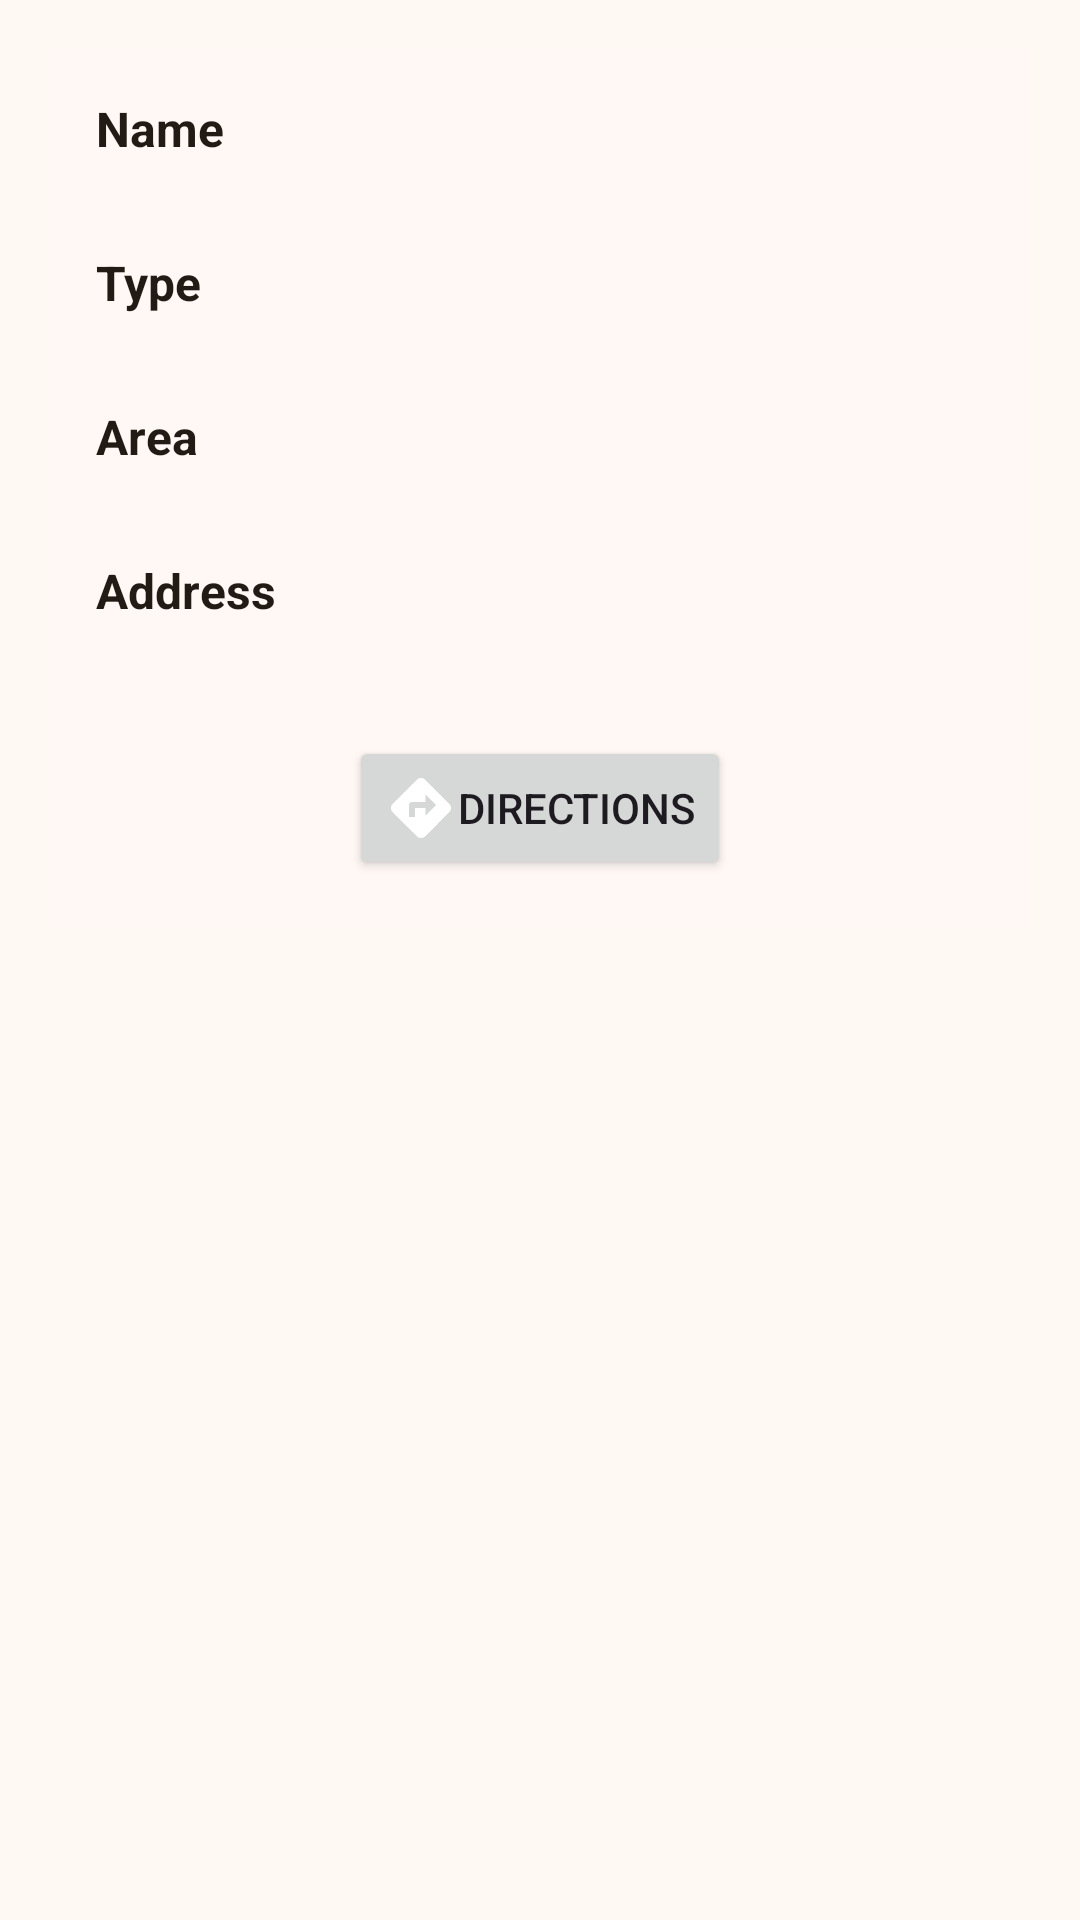

The Android layout XML behind this screen, and the referenced resources:
<!-- AndroidManifest.xml: application theme Base.Theme.WorldMapExplorer -->
<!-- res/layout/fragment_place_details_bottom_sheet.xml -->
<?xml version="1.0" encoding="utf-8"?>
<LinearLayout xmlns:android="http://schemas.android.com/apk/res/android"
    xmlns:app="http://schemas.android.com/apk/res-auto"
    xmlns:tools="http://schemas.android.com/tools"
    android:id="@+id/bottom_sheet_place_details"
    android:layout_width="match_parent"
    android:layout_height="wrap_content"
    android:background="@drawable/bottom_sheet_bg"
    android:padding="16dp"
    app:behavior_hideable="false"
    app:behavior_peekHeight="62dp"
    app:layout_behavior="com.google.android.material.bottomsheet.BottomSheetBehavior"
    tools:context=".ui.PlaceDetailsBottomSheetFragment">

    <LinearLayout
        android:layout_width="match_parent"
        android:layout_height="wrap_content"
        android:background="?attr/colorSurface"

        android:orientation="vertical"
        android:padding="16dp">

        
        <TextView
            android:layout_width="wrap_content"
            android:layout_height="wrap_content"
            android:text="Name"
            android:textColor="?attr/colorOnSurface"
            android:textSize="16sp"
            android:textStyle="bold" />

        <TextView
            android:id="@+id/tvName"
            android:layout_width="wrap_content"
            android:layout_height="wrap_content"
            android:paddingBottom="8dp"
            android:textColor="?attr/colorOnSurfaceVariant"
            android:textSize="16sp" />

        
        <TextView
            android:layout_width="wrap_content"
            android:layout_height="wrap_content"
            android:text="Type"
            android:textColor="?attr/colorOnSurface"
            android:textSize="16sp"
            android:textStyle="bold" />

        <TextView
            android:id="@+id/tvType"
            android:layout_width="wrap_content"
            android:layout_height="wrap_content"
            android:paddingBottom="8dp"
            android:textColor="?attr/colorOnSurfaceVariant"
            android:textSize="16sp" />

        
        <TextView
            android:layout_width="wrap_content"
            android:layout_height="wrap_content"
            android:text="Area"
            android:textColor="?attr/colorOnSurface"
            android:textSize="16sp"
            android:textStyle="bold" />

        <TextView
            android:id="@+id/tvArea"
            android:layout_width="wrap_content"
            android:layout_height="wrap_content"
            android:paddingBottom="8dp"
            android:textColor="?attr/colorOnSurfaceVariant"
            android:textSize="16sp" />

        
        <TextView
            android:layout_width="wrap_content"
            android:layout_height="wrap_content"
            android:text="Address"
            android:textColor="?attr/colorOnSurface"
            android:textSize="16sp"
            android:textStyle="bold" />

        <TextView
            android:id="@+id/tvAddress"
            android:layout_width="wrap_content"
            android:layout_height="wrap_content"
            android:textColor="?attr/colorOnSurfaceVariant"
            android:textSize="16sp" />


        
        <Button
            android:id="@+id/btn_directions"
            android:layout_width="wrap_content"
            android:layout_height="wrap_content"
            android:layout_gravity="center"
            android:layout_marginTop="16dp"
            android:drawableLeft="@drawable/ic_directions"
            android:text="Directions" />

    </LinearLayout>

</LinearLayout>
<!-- resources referenced by this layout -->
<resources>
  <!-- drawable ic_directions (drawable) -->
  <vector xmlns:android="http://schemas.android.com/apk/res/android"
      android:width="24dp"
      android:height="24dp"
      android:tint="#ffffff"
      android:viewportWidth="24"
      android:viewportHeight="24">
  
      <path
          android:fillColor="@android:color/white"
          android:pathData="M21.41,10.59l-7.99,-8c-0.78,-0.78 -2.05,-0.78 -2.83,0l-8.01,8c-0.78,0.78 -0.78,2.05 0,2.83l8.01,8c0.78,0.78 2.05,0.78 2.83,0l7.99,-8C22.2,12.63 22.2,11.37 21.41,10.59zM13.5,14.5V12H10v3H8v-4c0,-0.55 0.45,-1 1,-1h4.5V7.5L17,11L13.5,14.5z" />
  
  </vector>
  <color name="md_theme_primary">#7C580D</color>
  <color name="md_theme_onPrimary">#FFFFFF</color>
  <color name="md_theme_primaryContainer">#FFDEAC</color>
  <color name="md_theme_onPrimaryContainer">#604100</color>
  <color name="md_theme_secondary">#8F4B3A</color>
  <color name="md_theme_onSecondary">#FFFFFF</color>
  <color name="md_theme_secondaryContainer">#FFDAD2</color>
  <color name="md_theme_onSecondaryContainer">#723425</color>
  <color name="md_theme_tertiary">#4E6542</color>
  <color name="md_theme_onTertiary">#FFFFFF</color>
  <color name="md_theme_tertiaryContainer">#D0EABF</color>
  <color name="md_theme_onTertiaryContainer">#374C2D</color>
  <color name="md_theme_error">#006874</color>
  <color name="md_theme_onError">#FFFFFF</color>
  <color name="md_theme_errorContainer">#9EEFFD</color>
  <color name="md_theme_onErrorContainer">#004F58</color>
  <color name="md_theme_background">#FFF8F3</color>
  <color name="md_theme_onBackground">#201B13</color>
  <color name="md_theme_surface">#FFF8F5</color>
  <color name="md_theme_onSurface">#221A14</color>
  <color name="md_theme_surfaceVariant">#DCE4E8</color>
  <color name="md_theme_onSurfaceVariant">#40484C</color>
  <color name="md_theme_outline">#70787D</color>
  <color name="md_theme_outlineVariant">#C0C8CC</color>
  <color name="md_theme_inverseSurface">#382F28</color>
  <color name="md_theme_inverseOnSurface">#FEEEE4</color>
  <color name="md_theme_inversePrimary">#F0BF6D</color>
  <color name="md_theme_primaryFixed">#FFDEAC</color>
  <color name="md_theme_onPrimaryFixed">#281900</color>
  <color name="md_theme_primaryFixedDim">#F0BF6D</color>
  <color name="md_theme_onPrimaryFixedVariant">#604100</color>
  <color name="md_theme_secondaryFixed">#FFDAD2</color>
  <color name="md_theme_onSecondaryFixed">#3A0A02</color>
  <color name="md_theme_secondaryFixedDim">#FFB4A2</color>
  <color name="md_theme_onSecondaryFixedVariant">#723425</color>
  <color name="md_theme_tertiaryFixed">#D0EABF</color>
  <color name="md_theme_onTertiaryFixed">#0D2005</color>
  <color name="md_theme_tertiaryFixedDim">#B5CEA4</color>
  <color name="md_theme_onTertiaryFixedVariant">#374C2D</color>
  <color name="md_theme_surfaceDim">#E7D7CE</color>
  <color name="md_theme_surfaceBright">#FFF8F5</color>
  <color name="md_theme_surfaceContainerLowest">#FFFFFF</color>
  <color name="md_theme_surfaceContainerLow">#FFF1E9</color>
  <color name="md_theme_surfaceContainer">#FBEBE1</color>
  <color name="md_theme_surfaceContainerHigh">#F5E5DB</color>
  <color name="md_theme_surfaceContainerHighest">#EFDFD6</color>
</resources>
